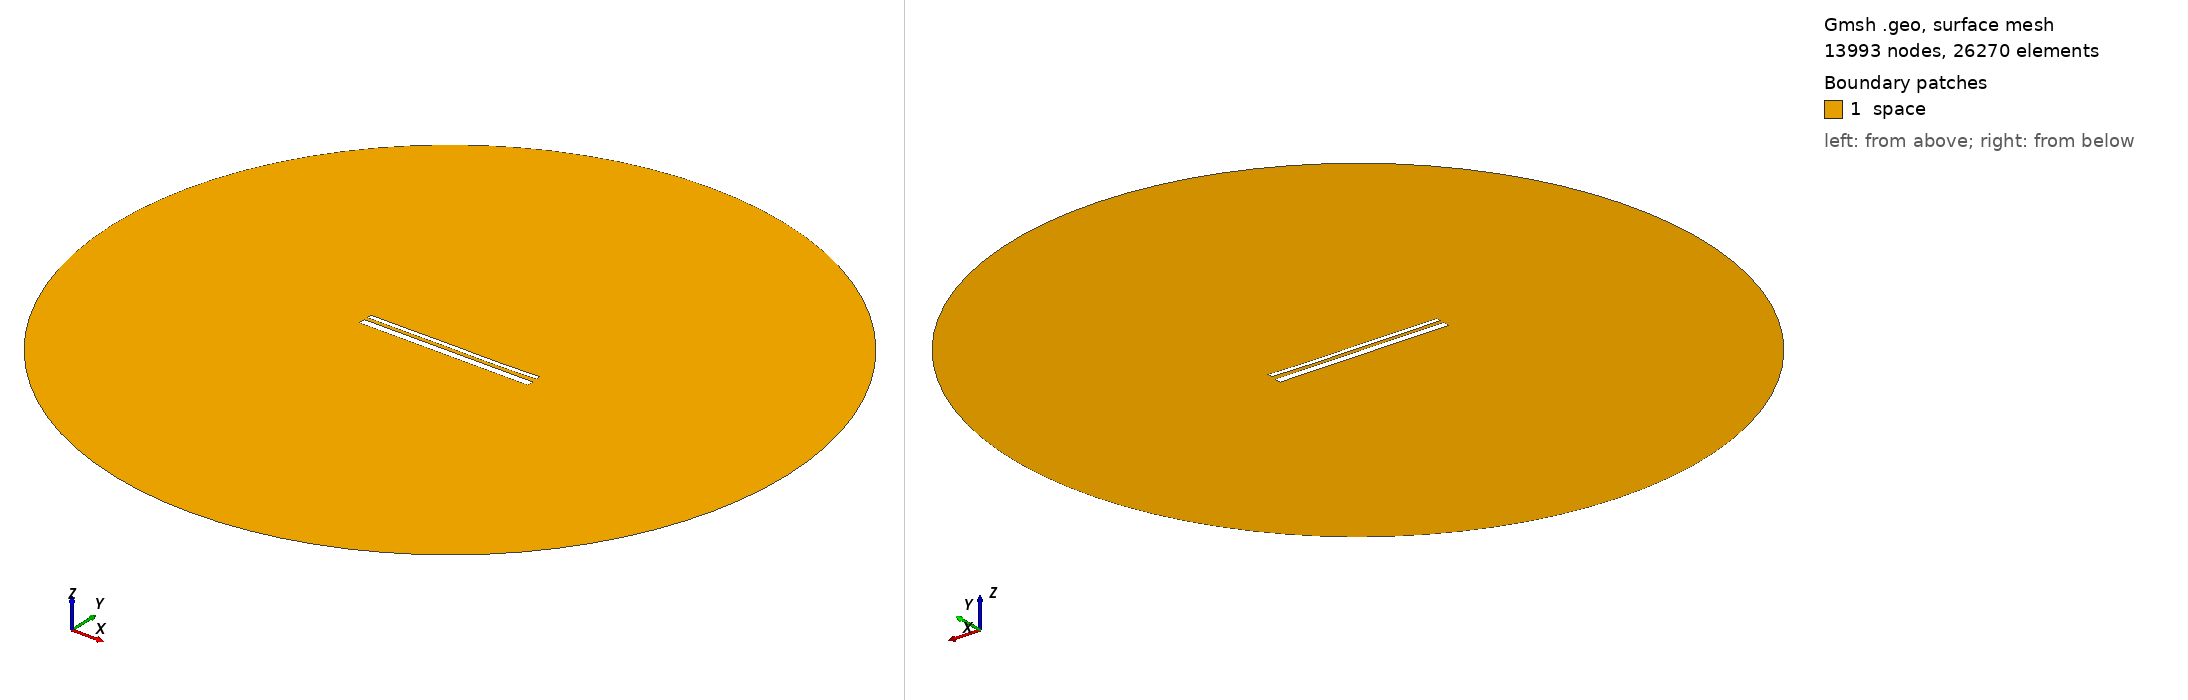

Gmsh geometry script, surface-meshed: 13993 nodes, 26270 surface elements. Boundary patches (legend numbers): 1 space. Left view from above one corner, right view from below the opposite corner. Legend entries are the model's physical surfaces. The drawing asked Gmsh for element sizes between 1% and 20% of the model's largest extent; the script's own settings can give other sizes.

=== 13667.geo (drawn) ===
//---------------------------------------
// Geometry kernel
//---------------------------------------

SetFactory("OpenCASCADE");



//---------------------------------------
// Parameters of the geometry
//---------------------------------------

// Overetch of the upper plate
overetch = 0.5;

// Distance between the plates
distance = 1.75;

// Discretization over the x axis (for the deformation)
nx = 50; 

// Length of the plate
L = 100 - overetch; 

// Number of modes
n = 4; 

// 1st mode coefficient
coeff(1) = 0.15;
beta(1) = 0.596864 * 3.1415926535 / L;

// 2nd mode coefficient
coeff(2) = -0.075;
beta(2) = 1.49418 * 3.1415926535 / L;

// 3rd mode coefficient
coeff(3) = 0.07499999999999998;
beta(3) = 2.50025 * 3.1415926535 / L;

// 4th mode coefficient
coeff(4) = -0.075;
beta(4) = 3.49999 * 3.1415926535 / L;



//---------------------------------------
// Upper plate (deformed rectangle)
//---------------------------------------

// Coordiantes of the upper plate
xmin = -50;
xmax = 50 - overetch;

// Height of the upper plate
yheight = 4 - 2 * overetch;

// Indexes of the points
UpperID[] = {};
LowerID[] = {};
LeftID[] = {};
RightID[] = {};

// Point index
p = 1;

// Horizontal edges
For i In {1:nx}
    x = xmin + (i-1)*(xmax - xmin)/(nx-1);

    y_bottom = distance / 2 + overetch;
    For j In {1:n}
        C = (Cosh(beta(j)*L) + Cos(beta(j)*L)) / (Sinh(beta(j)*L) + Sin(beta(j)*L));
        y_bottom  = y_bottom + coeff(j) * (Cosh(beta(j)*(x+50)) - Cos(beta(j)*(x+50)) - C * (Sinh(beta(j)*(x+50)) - Sin(beta(j)*(x+50))));
    EndFor

    y_top = y_bottom + yheight;

    Point(p) = {x, y_top, 0, 1.0};
    UpperID[i] = p;
    p = p + 1;

    Point(p) = {x, y_bottom, 0, 1.0};
    LowerID[i] = p;
    p = p + 1;
EndFor

// Create point lists
UpperPts[] = {}; LowerPts[] = {};
For i In {1:nx}
  UpperPts[] += {UpperID[i]};
  LowerPts[] += {LowerID[i]};
EndFor

// Build splines
Spline(1) = {UpperPts[]};
Spline(2) = {LowerPts[]};
Line(3) = {LowerPts[nx-1], UpperPts[nx-1]};
Line(4) = {LowerPts[0], UpperPts[0]};

// Build the plane surface
Curve Loop(1) = {2, 3, -1, -4};
Plane Surface(1) = {1};



//---------------------------------------
// Lower plate (rectangle)
//---------------------------------------

// Vertices
Point(1001) = {-50, -1, 0, 1.0};
Point(1002) = { 50, -1, 0, 1.0};
Point(1003) = { 50,  -5, 0, 1.0};
Point(1004) = {-50,  -5, 0, 1.0};

// Edges
Line(5) = {1001, 1002};
Line(6) = {1002, 1003};
Line(7) = {1003, 1004};
Line(8) = {1004, 1001};

// Plane surface
Line Loop(2) = {5, 6, 7, 8};
Plane Surface(2) = {2}; 



//---------------------------------------
// Outer (fictious) boundary
//---------------------------------------

// Points
Point(1005) = {0, 0, 0};       // Center
Point(1006) = {200, 0, 0};     // Start point
Point(1007) = {0, 200, 0};     // 90 degrees
Point(1008) = {-200, 0, 0};    // 180 degrees
Point(1009) = {0, -200, 0};    // 270 degrees

// Circle arcs (each needs start, center, end)
Circle(9) = {1006, 1005, 1007};
Circle(10) = {1007, 1005, 1008};
Circle(11) = {1008, 1005, 1009};
Circle(12) = {1009, 1005, 1006};

// Plane surface for the entire domain
Curve Loop(3) = {9, 10, 11, 12};
Surface(3) = {3};

// Subtract the plates from the whole domain to obtain the actual domain where we want to solve the equations
BooleanDifference{ Surface{3}; Delete; }{ Surface{1}; Surface{2}; Delete; }




//---------------------------------------
// Transfinite Lines/Curves
//---------------------------------------

// Set the number of points on the boundaries
r = 7;

// Plates
Transfinite Curve {1, 2} = 50*r Using Progression 1;
Transfinite Curve {3, 4} = 2*r Using Progression 1;
Transfinite Line {5, 7} = 50*r Using Progression 1;
Transfinite Line {6, 8} = 2*r Using Progression 1;

// Outer boundary
Transfinite Line {9, 10, 11, 12} = 20 Using Progression 1;



//---------------------------------------
// Physical groups
//---------------------------------------                

// Physical curves (boundaries)
Physical Line("force_segment", 10) = {2};
Physical Line("upper_plate", 11) = {1, 3, 4};
Physical Line("lower_plate", 12) = {5, 6, 7, 8};
Physical Line("boundary", 20) = {9, 10, 11, 12};

// Physical Surfaces
Physical Surface("space", 30) = {3};



//---------------------------------------
// 6. Generate the Mesh
//---------------------------------------

// 2D mesh generation
Mesh 2;
